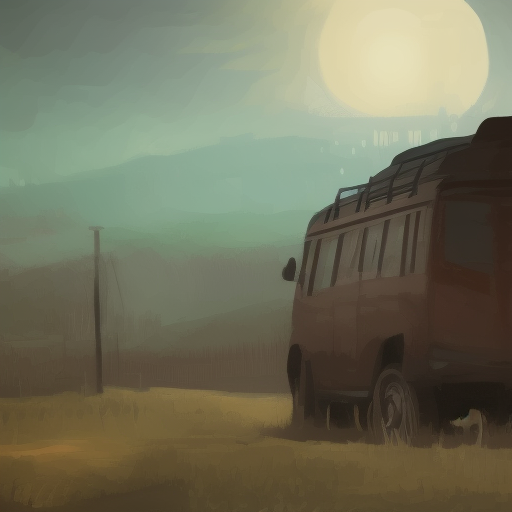
Generation parameters embedded in this image by AUTOMATIC1111 Stable Diffusion web UI or a fork of it (Forge, ...) (PNG 'parameters' text chunk):
Create a digital painting that portrays a familiar object or scene in an unexpected and visually compelling way
Negative prompt: nsfw
Steps: 20, Sampler: Euler a, CFG scale: 7, Seed: 1461049795, Size: 512x512, Model hash: 88ecb78256, Model: v2-1_512-ema-pruned, Version: v1.3.2